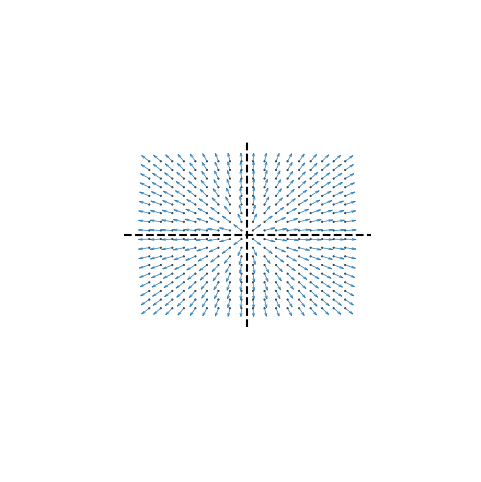

Here is the Python script that generated this plot:
''' Special Imports '''
import os
import sys
import json
from datetime import datetime

''' Special Imports '''
# Linear Algebra
import numpy as np
import scipy
from scipy.integrate import odeint, solve_ivp
import matplotlib.pyplot as plt
from mpl_toolkits.mplot3d import axes3d

def _print( msg , val ):
    print( msg + ':\n' , val , '\nshape:' , val.shape , '  dtype:' , val.dtype , '  type:' , type( val ) , '\n' )
    
    
def cpx_hopf_step( z , a , b ):
    zz = np.conjugate( z ) * z
    bzz = b * zz
    dz = ( a*z + bzz ) #* z
    return dz
    
    
''' TESTING SECTION '''
if __name__ == "__main__":
    
    ## 3054 x 2311
    
#    filename = 'limit_cycle_surface'  # Used for parabolic surface stuff
#    filedir = 'limit_cycle_surface'
    
    filename = 'state_phase'
    filedir = ''
    
    do_plot = False
    do_save = True
    do_transparent = True
    format = '.png' 
    _dpi = 1200
    _figsize = ( 6 , 6 )
    
    
    ## Image properties ##
    _linwdth = 1.5
    
    if do_save:
        ## Check and build folder for file if it doesn't exist ##
        filedir = os.path.join( os.getcwd() , filedir )
        if not os.path.exists( filedir ): os.makedirs( filedir )
        
        ## Increment file name if one already exists ##
        fncnt = 1
        tmpname = filename
        while os.path.isfile( os.path.join( filedir , tmpname + format ) ):
            tmpname = filename + '_' + str( fncnt )
            fncnt += 1
        filename = tmpname
    
    ## Create Figure & Adjustments ##
    fig = plt.figure( figsize = _figsize )
    ax = fig.add_subplot( projection='3d' )
    ax.axis('off')
    
    sz = 20
    plns = 1
    _a = (1.0 + 0.0j)
    _b = (0.0 + 0.0j)
    
    ## For adjusting planes slices and sizes ##
    slclst = [ ]
    sszlst = [ ]
    xrng = [ 1. ]
    
    ### Check inputs
    xrng = np.asarray( xrng )
    xrng = np.linspace( 1.0 , -1.0 , plns ) if xrng.shape[0] != plns else xrng
    
    slclst = [ ( 0 , 'n' ) ]*plns if len( slclst ) != plns else slclst
    sszlst = [ 1 ]*plns if len( sszlst ) != plns else sszlst
    
    yrng = np.linspace( -2. , 2. , sz )
    zrng = np.linspace( -2. , 2. , sz )
    gx , gy , gz = np.meshgrid( xrng , yrng , zrng )
    
#    _r = np.sqrt( _a.real / _b.real ) * xrng
    
    ## Build Hopf-Quivers ##
    z = gy + 1.j*gz
    a = gx * _a                 # gx here acts like mu
    b = np.ones_like( z ) * _b
    
    # Run one hopf step
    dz = cpx_hopf_step( z , a , b )
    dy , dz = dz.real , dz.imag
    dx = np.zeros_like( gx )
    
    ## Uncomment to plot quiver planes ##
    def slice( g , d , slc ):
        adj = slc[0]
        axs = slc[1]
        sh = list( g.shape )[-1] // 2 + adj
        if axs == 'y':
            return g[sh::,::,::] , d[sh::,::,::]
        elif axs == 'z':
            return g[::,::,sh:-sz] , d[::,::,sh:-sz]
        return g , d
    
    def resz( g , d , sz ):
        return g[sz:-sz,::,sz:-sz] , d[sz:-sz,::,sz:-sz]
    
    def setssz( glst , dlst , ssz ):
        for i in range( len( ssz ) ):
            glst[i] , dlst[i] = resz( glst[i] , dlst[i] , ssz[i] )
        return glst , dlst
    
    def setslc( glst , dlst , slst ):
        for i in range( len( slst ) ):
            glst[i] , dlst[i] = slice( glst[i] , dlst[i] , slst[i] )
        return glst , dlst
        
    assert len( slclst ) == plns , 'Slice list must be same size as number of planes'
    assert len( sszlst ) == plns , 'Resize list must be same size as number of planes'
    
    gz = np.split( gz , plns , 1 )
    dz = np.split( dz , plns , 1 )
    gz , dz = setssz( gz , dz , sszlst )
    gz , dz = setslc( gz , dz , slclst )
    
    gy = np.split( gy , plns , 1 )
    dy = np.split( dy , plns , 1 )
    gy , dy = setssz( gy , dy , sszlst )
    gy , dy = setslc( gy , dy , slclst )
    
    gx = np.split( gx , plns , 1 )
    dx = np.split( dx , plns , 1 )
    gx , dx = setssz( gx , dx , sszlst )
    gx , dx = setslc( gx , dx , slclst )
    
    # Add quivers to graph
    qvrlen = np.linspace( 0.05 , 0.1 , plns )
    for i in range( len( gx ) ):
        ax.scatter( gx[i] , gy[i] , gz[i] , s=0.2 , c='000000' , marker='o' )
        ax.quiver( gx[i] , gy[i] , gz[i] , dx[i] , dy[i] ,dz[i] , length=0.2 , normalize=True , linewidth=_linwdth - 1 , arrow_length_ratio=0.4 )
    
    lnsz = 2.5
    zeros = [ 0 , 0 ]
    ax.plot( zeros , [ -lnsz , lnsz ] , zeros , 'k--' , linewidth = _linwdth )
    ax.plot( zeros , zeros , [ -lnsz , lnsz ] , 'k--' , linewidth = _linwdth )
    ax.view_init( elev=0 , azim=0 , roll=0 ) # YZ Axis
    
    ## Code to save image ##
    if do_save:
        filename = filename.replace( '.png' , '' )
        filename = os.path.join( filedir , filename + format )
        plt.savefig( filename , dpi=_dpi , transparent=do_transparent , bbox_inches='tight', pad_inches = 0 )
        
        
    if do_plot: plt.show()
    
    plt.close()
